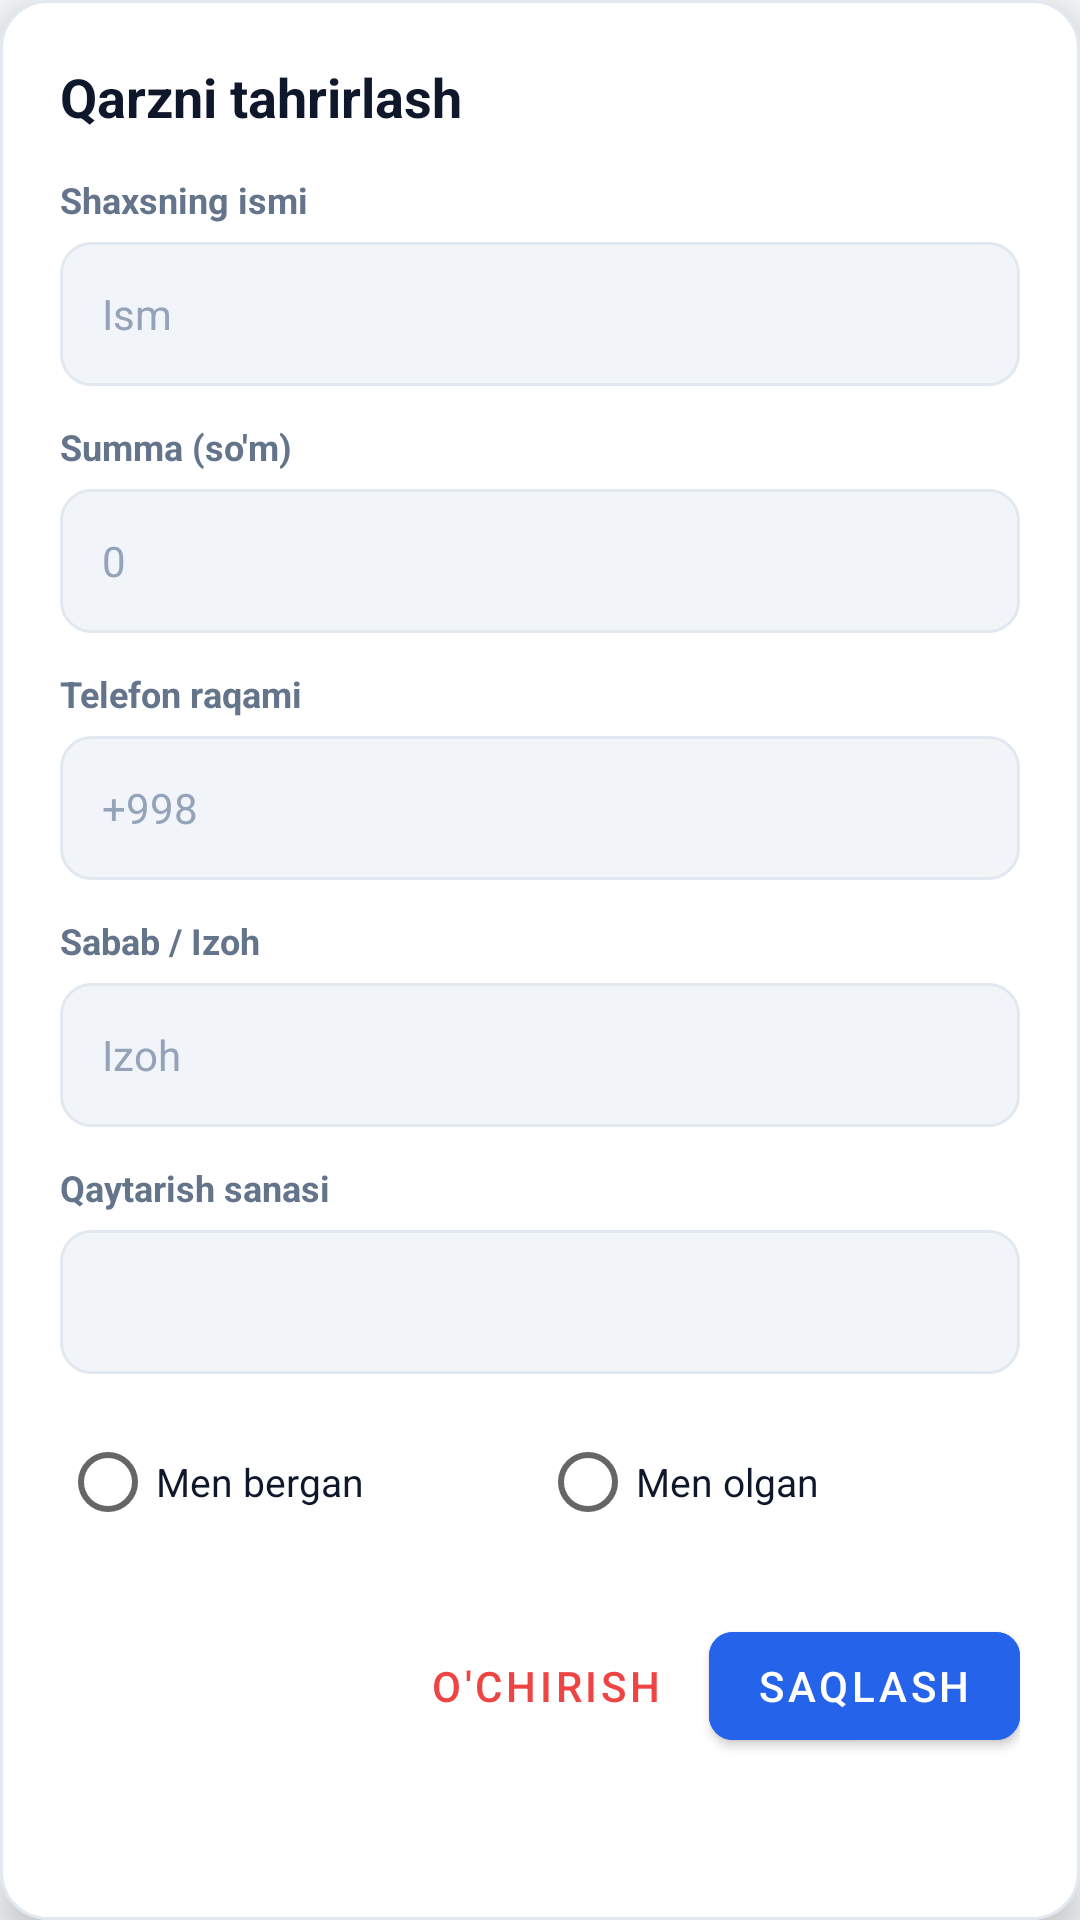

Write the Android layout XML for this screen, with the resource values it uses.
<!-- AndroidManifest.xml: application theme Theme.HaftalikXarajat -->
<!-- res/layout/dialog_edit_debt.xml -->
<?xml version="1.0" encoding="utf-8"?>
<com.google.android.material.card.MaterialCardView xmlns:android="http://schemas.android.com/apk/res/android"
    xmlns:app="http://schemas.android.com/apk/res-auto"
    android:layout_width="match_parent"
    android:layout_height="wrap_content"
    android:layout_margin="24dp"
    app:cardBackgroundColor="@color/surface_card"
    app:cardCornerRadius="16dp"
    app:cardElevation="8dp"
    app:strokeColor="@color/card_stroke"
    app:strokeWidth="1dp">

    <ScrollView
        android:layout_width="match_parent"
        android:layout_height="wrap_content">

        <LinearLayout
            android:layout_width="match_parent"
            android:layout_height="wrap_content"
            android:orientation="vertical"
            android:padding="20dp">

            <TextView
                android:layout_width="wrap_content"
                android:layout_height="wrap_content"
                android:text="Qarzni tahrirlash"
                android:textColor="@color/text_primary"
                android:textSize="18sp"
                android:textStyle="bold" />

            <TextView
                android:layout_width="wrap_content"
                android:layout_height="wrap_content"
                android:layout_marginTop="14dp"
                android:text="Shaxsning ismi"
                android:textColor="@color/text_secondary"
                android:textSize="12sp"
                android:textStyle="bold" />

            <EditText
                android:id="@+id/etDialogDebtPerson"
                android:layout_width="match_parent"
                android:layout_height="48dp"
                android:layout_marginTop="6dp"
                android:background="@drawable/bg_input_field"
                android:hint="Ism"
                android:inputType="textPersonName"
                android:paddingHorizontal="14dp"
                android:textColor="@color/text_primary"
                android:textColorHint="@color/text_muted"
                android:textSize="14sp" />

            <TextView
                android:layout_width="wrap_content"
                android:layout_height="wrap_content"
                android:layout_marginTop="12dp"
                android:text="Summa (so'm)"
                android:textColor="@color/text_secondary"
                android:textSize="12sp"
                android:textStyle="bold" />

            <EditText
                android:id="@+id/etDialogDebtAmount"
                android:layout_width="match_parent"
                android:layout_height="48dp"
                android:layout_marginTop="6dp"
                android:background="@drawable/bg_input_field"
                android:hint="0"
                android:inputType="numberDecimal"
                android:paddingHorizontal="14dp"
                android:textColor="@color/text_primary"
                android:textColorHint="@color/text_muted"
                android:textSize="14sp" />

            <TextView
                android:layout_width="wrap_content"
                android:layout_height="wrap_content"
                android:layout_marginTop="12dp"
                android:text="Telefon raqami"
                android:textColor="@color/text_secondary"
                android:textSize="12sp"
                android:textStyle="bold" />

            <EditText
                android:id="@+id/etDialogDebtPhone"
                android:layout_width="match_parent"
                android:layout_height="48dp"
                android:layout_marginTop="6dp"
                android:background="@drawable/bg_input_field"
                android:hint="+998"
                android:inputType="phone"
                android:paddingHorizontal="14dp"
                android:textColor="@color/text_primary"
                android:textColorHint="@color/text_muted"
                android:textSize="14sp" />

            <TextView
                android:layout_width="wrap_content"
                android:layout_height="wrap_content"
                android:layout_marginTop="12dp"
                android:text="Sabab / Izoh"
                android:textColor="@color/text_secondary"
                android:textSize="12sp"
                android:textStyle="bold" />

            <EditText
                android:id="@+id/etDialogDebtReason"
                android:layout_width="match_parent"
                android:layout_height="48dp"
                android:layout_marginTop="6dp"
                android:background="@drawable/bg_input_field"
                android:hint="Izoh"
                android:inputType="text"
                android:paddingHorizontal="14dp"
                android:textColor="@color/text_primary"
                android:textColorHint="@color/text_muted"
                android:textSize="14sp" />

            <TextView
                android:layout_width="wrap_content"
                android:layout_height="wrap_content"
                android:layout_marginTop="12dp"
                android:text="Qaytarish sanasi"
                android:textColor="@color/text_secondary"
                android:textSize="12sp"
                android:textStyle="bold" />

            <TextView
                android:id="@+id/tvDialogDebtDueDate"
                android:layout_width="match_parent"
                android:layout_height="48dp"
                android:layout_marginTop="6dp"
                android:background="@drawable/bg_input_field"
                android:gravity="center_vertical"
                android:paddingHorizontal="14dp"
                android:textColor="@color/text_primary"
                android:textSize="14sp" />

            <RadioGroup
                android:id="@+id/rgDialogDebtType"
                android:layout_width="match_parent"
                android:layout_height="wrap_content"
                android:layout_marginTop="12dp"
                android:orientation="horizontal">

                <RadioButton
                    android:id="@+id/rbDialogDebtLent"
                    android:layout_width="0dp"
                    android:layout_height="wrap_content"
                    android:layout_weight="1"
                    android:text="Men bergan"
                    android:textColor="@color/text_primary"
                    android:textSize="13sp" />

                <RadioButton
                    android:id="@+id/rbDialogDebtBorrowed"
                    android:layout_width="0dp"
                    android:layout_height="wrap_content"
                    android:layout_weight="1"
                    android:text="Men olgan"
                    android:textColor="@color/text_primary"
                    android:textSize="13sp" />
            </RadioGroup>

            <LinearLayout
                android:layout_width="match_parent"
                android:layout_height="wrap_content"
                android:layout_marginTop="20dp"
                android:gravity="end"
                android:orientation="horizontal">

                <com.google.android.material.button.MaterialButton
                    android:id="@+id/btnDialogDebtDelete"
                    style="@style/Widget.MaterialComponents.Button.TextButton"
                    android:layout_width="wrap_content"
                    android:layout_height="wrap_content"
                    android:text="@string/delete"
                    android:textColor="@color/expense" />

                <com.google.android.material.button.MaterialButton
                    android:id="@+id/btnDialogDebtSave"
                    android:layout_width="wrap_content"
                    android:layout_height="wrap_content"
                    android:layout_marginStart="8dp"
                    android:backgroundTint="@color/primary"
                    android:text="@string/save"
                    android:textColor="@color/text_on_primary"
                    app:cornerRadius="8dp" />
            </LinearLayout>

        </LinearLayout>
    </ScrollView>
</com.google.android.material.card.MaterialCardView>
<!-- resources referenced by this layout -->
<resources>
  <color name="card_stroke">#E2E8F0</color>
  <color name="expense">#EF4444</color>
  <color name="primary">#2563EB</color>
  <color name="surface_card">#FFFFFF</color>
  <color name="text_muted">#94A3B8</color>
  <color name="text_on_primary">#FFFFFF</color>
  <color name="text_primary">#0F172A</color>
  <color name="text_secondary">#64748B</color>
  <!-- drawable bg_input_field (drawable) -->
  <?xml version="1.0" encoding="utf-8"?>
  <shape xmlns:android="http://schemas.android.com/apk/res/android"
      android:shape="rectangle">
      <corners android:radius="10dp" />
      <solid android:color="@color/input_background" />
      <stroke
          android:width="1dp"
          android:color="@color/card_stroke" />
  </shape>
  <string name="delete">O\'chirish</string>
  <string name="save">Saqlash</string>
  <style name="Theme.HaftalikXarajat" parent="Theme.MaterialComponents.DayNight.NoActionBar">
          
          <item name="colorPrimary">@color/primary</item>
          <item name="colorPrimaryVariant">@color/primary_variant</item>
          <item name="colorOnPrimary">@color/text_on_primary</item>
          
          <item name="colorSecondary">@color/income</item>
          <item name="colorSecondaryVariant">@color/income</item>
          <item name="colorOnSecondary">@color/text_on_primary</item>
          
          <item name="android:statusBarColor">@color/bg_main</item>
          <item name="android:windowLightStatusBar">true</item>
          <item name="android:windowBackground">@color/bg_main</item>
          <item name="android:navigationBarColor">@color/nav_background</item>
      </style>
  <color name="input_background">#F1F5F9</color>
  <color name="primary_variant">#1D4ED8</color>
  <color name="income">#10B981</color>
  <color name="bg_main">#F8FAFC</color>
  <color name="nav_background">#FFFFFF</color>
</resources>
